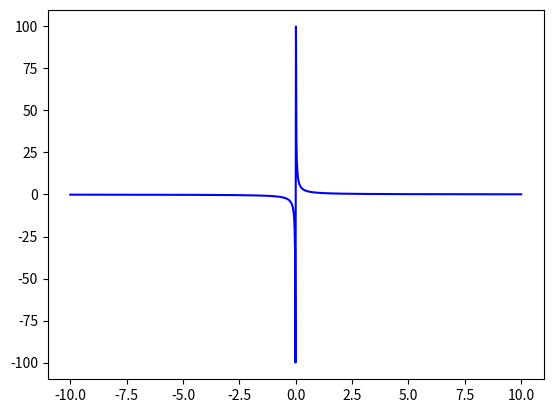

This chart was generated by the following Python code:
import numpy as np
import matplotlib.pyplot as plt

def plot_hyperbola(x_min, x_max, N):
    # Проверка корректности входных данных

    
    # Генерация значений x в заданных пределах
    x_values = np.linspace(x_min, x_max, N)
    
    # Избегаем деления на ноль
 

    # Вычисление соответствующих значений y
    y_values = 1 / x_values

    # Построение графика
 
    plt.plot(x_values, y_values, label='Гипербола y = 1/x', color='blue')


   
    
    
    
    plt.savefig('ihfhf.png')

# Пример использования функции
plot_hyperbola(-10, 10, 1000)
